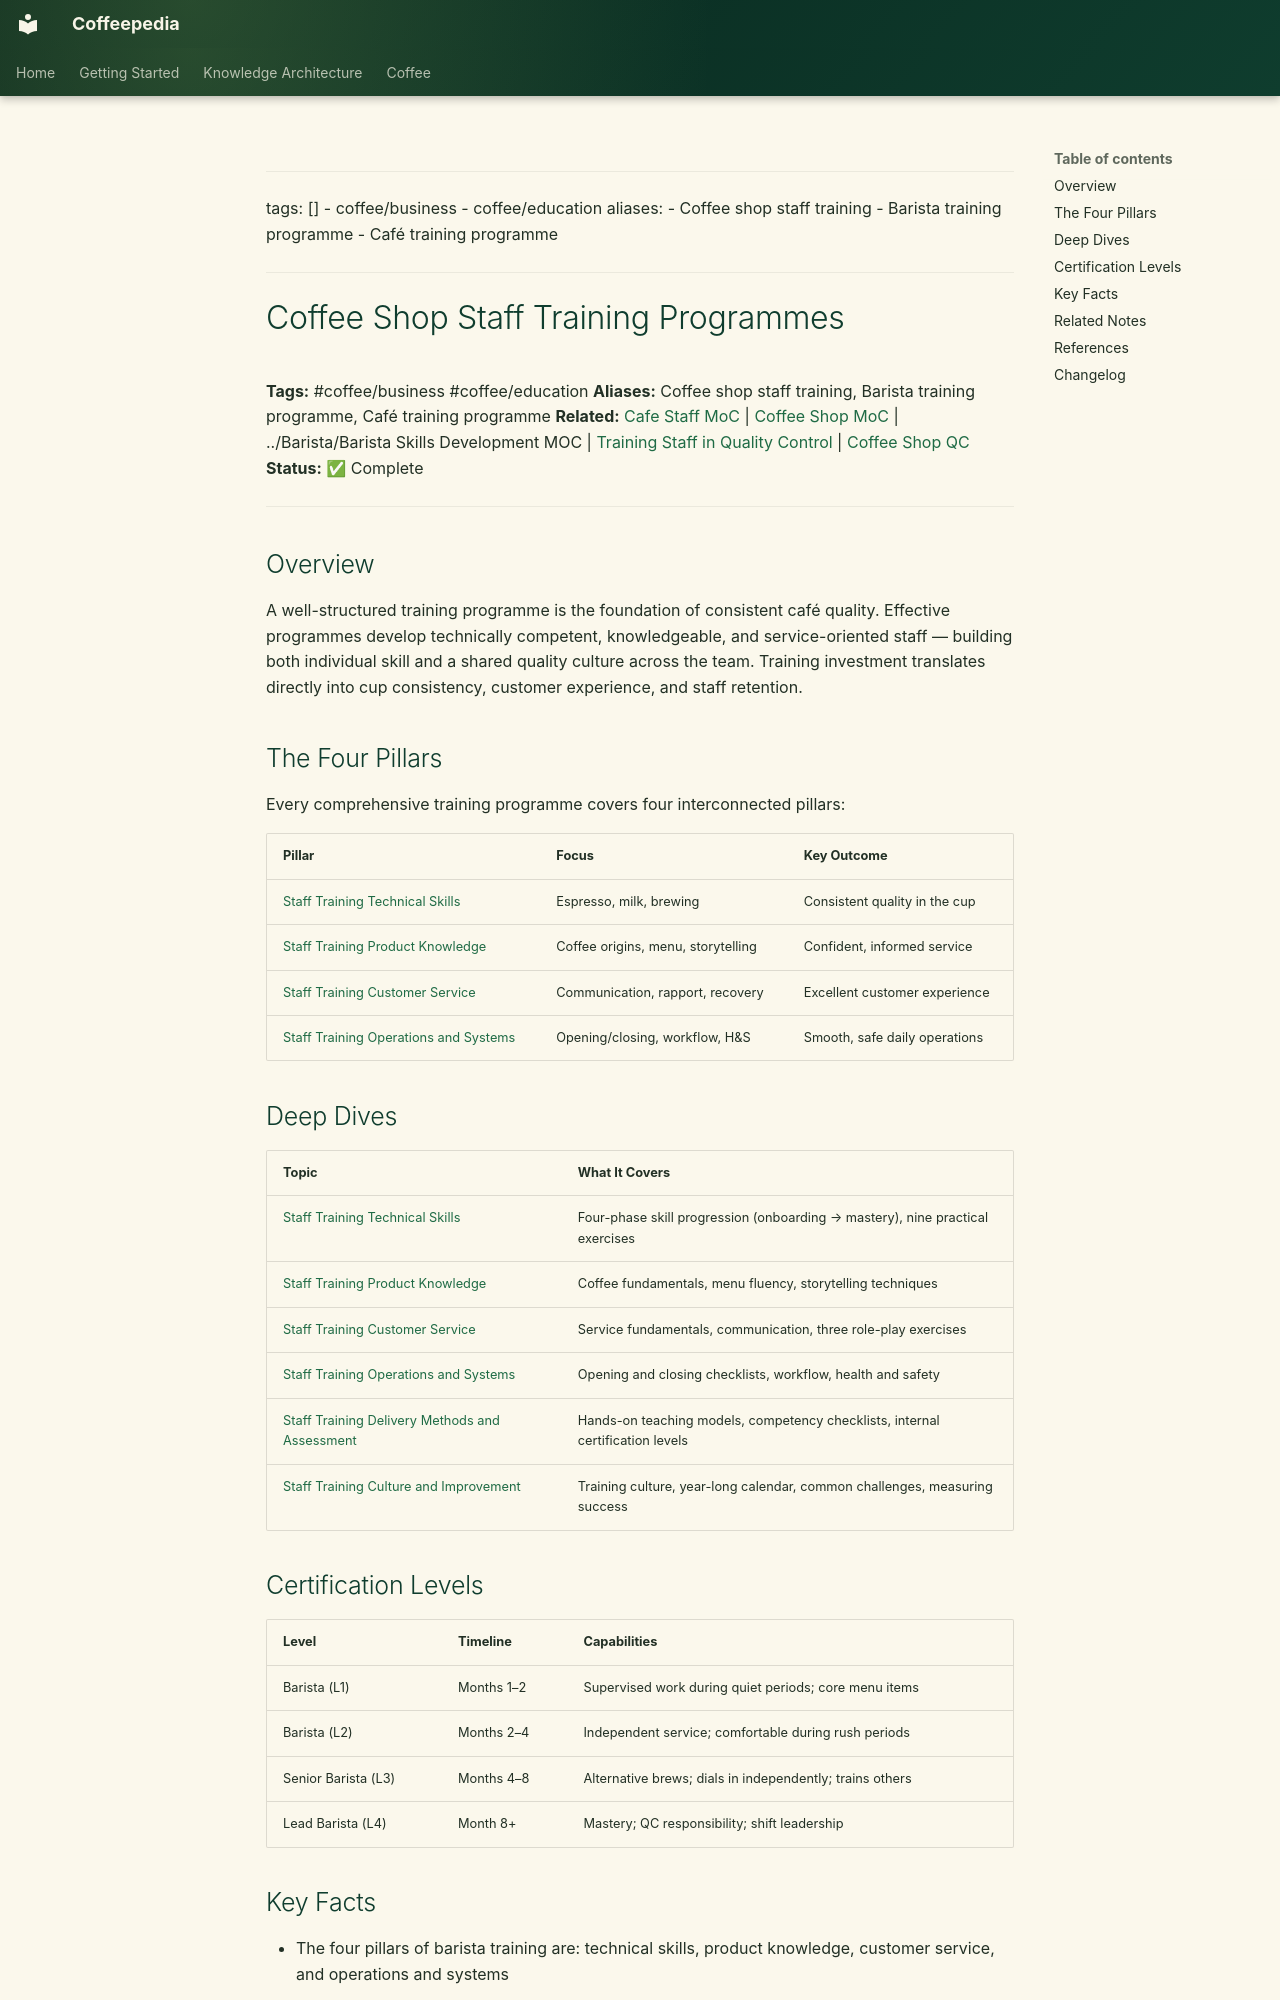

repository: Vauldt/all-about-coffee · page: coffee/coffee-shop/coffee-shop-staff-training-programmes/index.html · generator: mkdocs

---
tags: []
  - coffee/business
  - coffee/education
aliases:
  - Coffee shop staff training
  - Barista training programme
  - Café training programme
---

# Coffee Shop Staff Training Programmes

**Tags:** #coffee/business #coffee/education
**Aliases:** Coffee shop staff training, Barista training programme, Café training programme
**Related:** [Cafe Staff MoC](../running-a-cafe/cafe-staff-moc.md) | [Coffee Shop MoC](../maps-of-content/coffee-shop-moc.md) | ../Barista/Barista Skills Development MOC | [Training Staff in Quality Control](../coffee-business/training-staff-in-quality-control.md) | [Coffee Shop QC](coffee-shop-qc.md)
**Status:** ✅ Complete

---

## Overview

A well-structured training programme is the foundation of consistent café quality. Effective programmes develop technically competent, knowledgeable, and service-oriented staff — building both individual skill and a shared quality culture across the team. Training investment translates directly into cup consistency, customer experience, and staff retention.

## The Four Pillars

Every comprehensive training programme covers four interconnected pillars:

| Pillar | Focus | Key Outcome |
| :--- | :--- | :--- |
| [Staff Training Technical Skills](../coffee-business/staff-training-technical-skills.md) | Espresso, milk, brewing | Consistent quality in the cup |
| [Staff Training Product Knowledge](../coffee-business/staff-training-product-knowledge.md) | Coffee origins, menu, storytelling | Confident, informed service |
| [Staff Training Customer Service](../coffee-business/staff-training-customer-service.md) | Communication, rapport, recovery | Excellent customer experience |
| [Staff Training Operations and Systems](../coffee-business/staff-training-operations-and-systems.md) | Opening/closing, workflow, H&S | Smooth, safe daily operations |

## Deep Dives

| Topic | What It Covers |
| :--- | :--- |
| [Staff Training Technical Skills](../coffee-business/staff-training-technical-skills.md) | Four-phase skill progression (onboarding → mastery), nine practical exercises |
| [Staff Training Product Knowledge](../coffee-business/staff-training-product-knowledge.md) | Coffee fundamentals, menu fluency, storytelling techniques |
| [Staff Training Customer Service](../coffee-business/staff-training-customer-service.md) | Service fundamentals, communication, three role-play exercises |
| [Staff Training Operations and Systems](../coffee-business/staff-training-operations-and-systems.md) | Opening and closing checklists, workflow, health and safety |
| [Staff Training Delivery Methods and Assessment](../coffee-business/staff-training-delivery-methods-and-assessment.md) | Hands-on teaching models, competency checklists, internal certification levels |
| [Staff Training Culture and Improvement](../coffee-business/staff-training-culture-and-improvement.md) | Training culture, year-long calendar, common challenges, measuring success |
